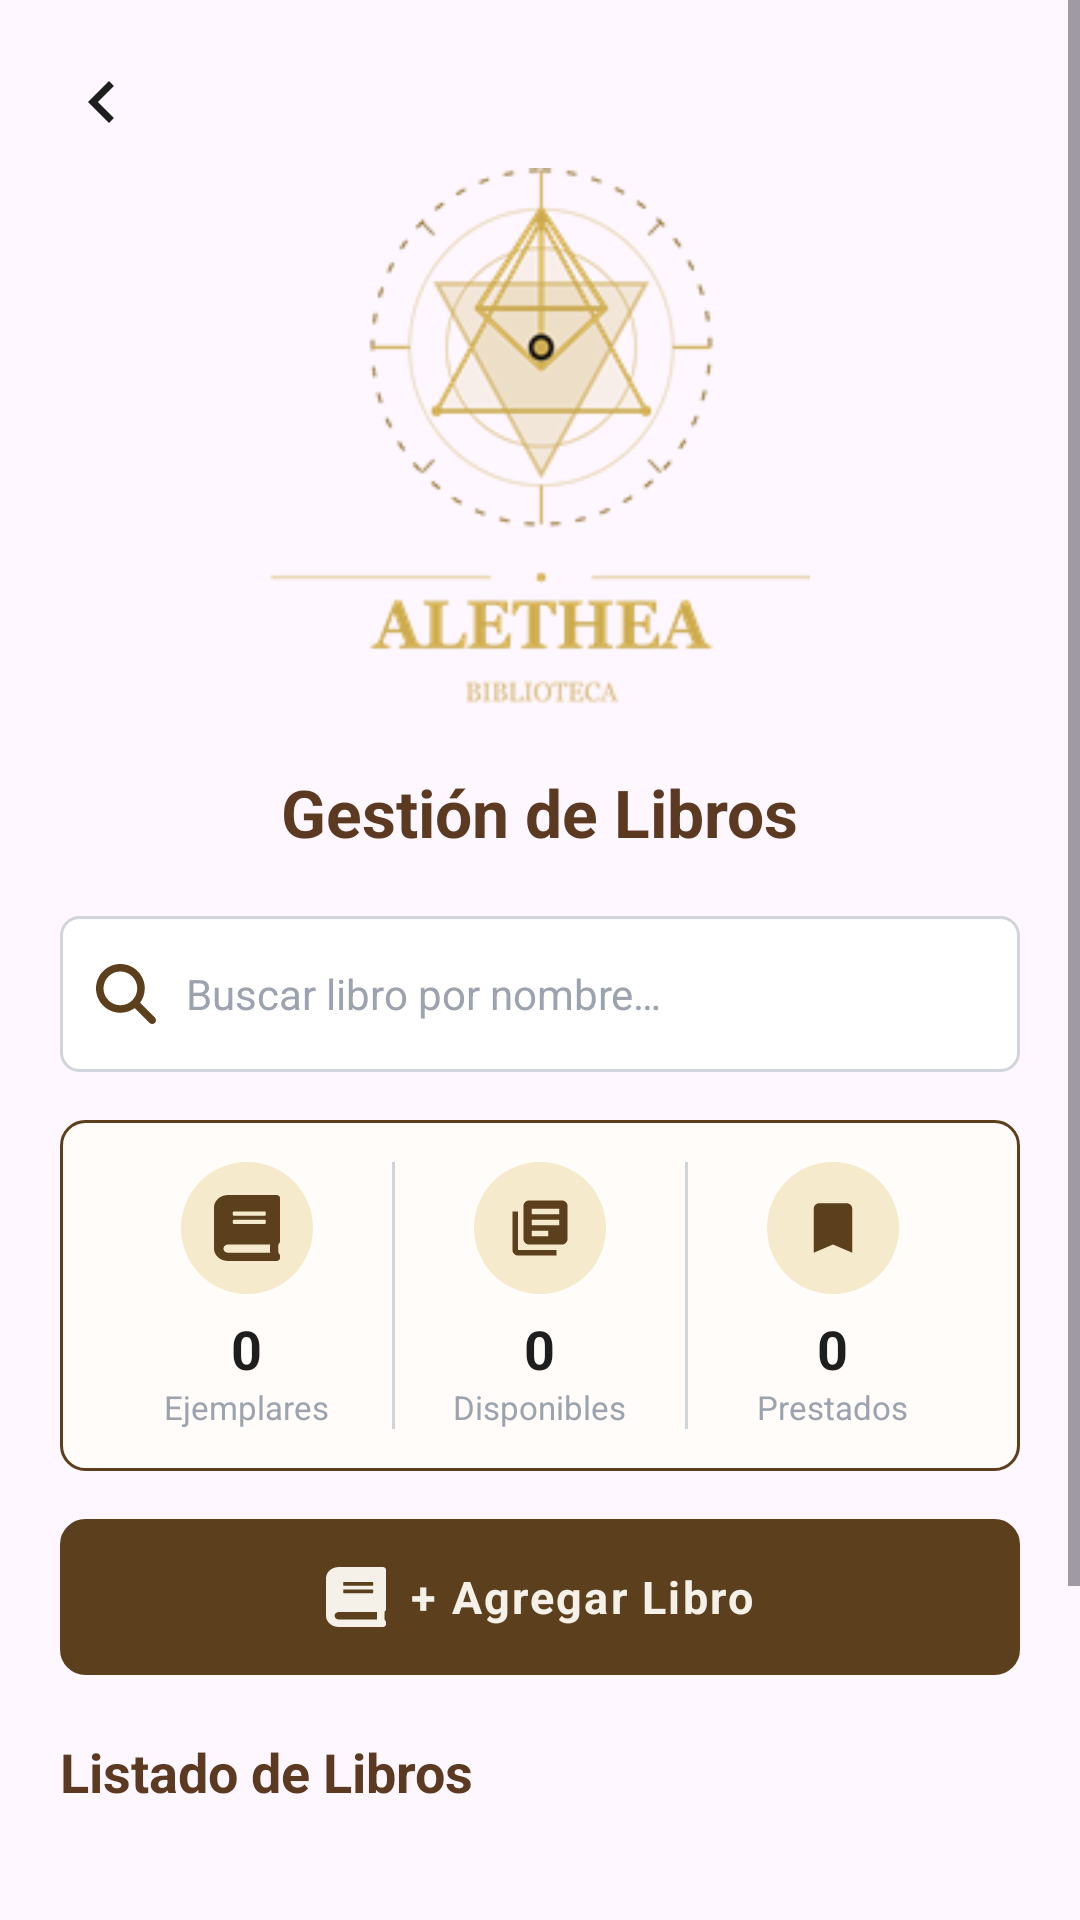

Write the Android layout XML for this screen, with the resource values it uses.
<!-- AndroidManifest.xml: application theme Theme.Alethea -->
<!-- res/layout/activity_rachel_gestion_libros.xml -->
<?xml version="1.0" encoding="utf-8"?>
<ScrollView xmlns:android="http://schemas.android.com/apk/res/android"
    xmlns:app="http://schemas.android.com/apk/res-auto"
    xmlns:tools="http://schemas.android.com/tools"
    android:id="@+id/main"
    android:layout_width="match_parent"
    android:layout_height="match_parent"
    android:background="@drawable/fondo_rachel"
    tools:context=".MejiaRachel.GestionLibrosActivity">

    <LinearLayout
        android:layout_width="match_parent"
        android:layout_height="wrap_content"
        android:orientation="vertical"
        android:paddingHorizontal="20dp"
        android:paddingTop="20dp"
        android:paddingBottom="160dp">

        
        <ImageView
            android:id="@+id/btnAtras"
            android:layout_width="28dp"
            android:layout_height="28dp"
            android:layout_marginBottom="8dp"
            android:contentDescription="@string/accion_atras"
            android:src="@drawable/ic_flecha_atras"
            android:tint="@color/rachel_texto_formulario" />

        
        <ImageView
            android:layout_width="180dp"
            android:layout_height="180dp"
            android:layout_gravity="center_horizontal"
            android:contentDescription="@string/logo_desc"
            android:src="@drawable/logo_rachel" />

        
        <TextView
            android:layout_width="wrap_content"
            android:layout_height="wrap_content"
            android:layout_gravity="center_horizontal"
            android:layout_marginTop="20dp"
            android:layout_marginBottom="20dp"
            android:fontFamily="sans-serif"
            android:text="@string/gestion_libros_titulo"
            android:textColor="@color/rachel_texto_principal"
            android:textSize="22sp"
            android:textStyle="bold" />

        
        <LinearLayout
            android:layout_width="match_parent"
            android:layout_height="52dp"
            android:layout_marginBottom="16dp"
            android:background="@drawable/rachel_campo"
            android:gravity="center_vertical"
            android:orientation="horizontal"
            android:paddingHorizontal="12dp">

            <ImageView
                android:layout_width="20dp"
                android:layout_height="20dp"
                android:contentDescription="@string/inicio_buscar"
                android:src="@drawable/ic_buscar"
                android:tint="@color/rachel_icono_marron" />

            <EditText
                android:id="@+id/etBuscarLibro"
                android:layout_width="match_parent"
                android:layout_height="match_parent"
                android:background="@android:color/transparent"
                android:fontFamily="sans-serif"
                android:hint="@string/gestion_libros_buscar_hint"
                android:inputType="text"
                android:maxLines="1"
                android:paddingStart="10dp"
                android:textColor="@color/rachel_texto_formulario"
                android:textColorHint="@color/rachel_texto_secundario"
                android:textSize="14sp" />
        </LinearLayout>

        
        <LinearLayout
            android:layout_width="match_parent"
            android:layout_height="wrap_content"
            android:layout_marginBottom="16dp"
            android:background="@drawable/rachel_tarjeta"
            android:orientation="horizontal"
            android:padding="14dp">

            <LinearLayout
                android:layout_width="0dp"
                android:layout_height="wrap_content"
                android:layout_weight="1"
                android:gravity="center"
                android:orientation="vertical">

                <FrameLayout
                    android:layout_width="44dp"
                    android:layout_height="44dp"
                    android:background="@drawable/rachel_circulo_icono">

                    <ImageView
                        android:layout_width="22dp"
                        android:layout_height="22dp"
                        android:layout_gravity="center"
                        android:contentDescription="@string/gestion_libros_total"
                        android:src="@drawable/ic_libro"
                        android:tint="@color/rachel_icono_marron" />
                </FrameLayout>

                <TextView
                    android:id="@+id/tvTotalLibros"
                    android:layout_width="wrap_content"
                    android:layout_height="wrap_content"
                    android:layout_marginTop="6dp"
                    android:text="@string/valor_cero"
                    android:textColor="@color/rachel_texto_formulario"
                    android:textSize="18sp"
                    android:textStyle="bold" />

                <TextView
                    android:layout_width="wrap_content"
                    android:layout_height="wrap_content"
                    android:gravity="center"
                    android:text="@string/gestion_libros_total"
                    android:textColor="@color/rachel_texto_secundario"
                    android:textSize="11sp" />
            </LinearLayout>

            <View
                android:layout_width="1dp"
                android:layout_height="match_parent"
                android:background="@color/rachel_linea" />

            <LinearLayout
                android:layout_width="0dp"
                android:layout_height="wrap_content"
                android:layout_weight="1"
                android:gravity="center"
                android:orientation="vertical">

                <FrameLayout
                    android:layout_width="44dp"
                    android:layout_height="44dp"
                    android:background="@drawable/rachel_circulo_icono">

                    <ImageView
                        android:layout_width="22dp"
                        android:layout_height="22dp"
                        android:layout_gravity="center"
                        android:contentDescription="@string/gestion_libros_disponibles"
                        android:src="@drawable/ic_libros_pila"
                        android:tint="@color/rachel_icono_marron" />
                </FrameLayout>

                <TextView
                    android:id="@+id/tvDisponibles"
                    android:layout_width="wrap_content"
                    android:layout_height="wrap_content"
                    android:layout_marginTop="6dp"
                    android:text="@string/valor_cero"
                    android:textColor="@color/rachel_texto_formulario"
                    android:textSize="18sp"
                    android:textStyle="bold" />

                <TextView
                    android:layout_width="wrap_content"
                    android:layout_height="wrap_content"
                    android:gravity="center"
                    android:text="@string/gestion_libros_disponibles"
                    android:textColor="@color/rachel_texto_secundario"
                    android:textSize="11sp" />
            </LinearLayout>

            <View
                android:layout_width="1dp"
                android:layout_height="match_parent"
                android:background="@color/rachel_linea" />

            <LinearLayout
                android:layout_width="0dp"
                android:layout_height="wrap_content"
                android:layout_weight="1"
                android:gravity="center"
                android:orientation="vertical">

                <FrameLayout
                    android:layout_width="44dp"
                    android:layout_height="44dp"
                    android:background="@drawable/rachel_circulo_icono">

                    <ImageView
                        android:layout_width="22dp"
                        android:layout_height="22dp"
                        android:layout_gravity="center"
                        android:contentDescription="@string/gestion_libros_prestados"
                        android:src="@drawable/ic_marcador"
                        android:tint="@color/rachel_icono_marron" />
                </FrameLayout>

                <TextView
                    android:id="@+id/tvPrestados"
                    android:layout_width="wrap_content"
                    android:layout_height="wrap_content"
                    android:layout_marginTop="6dp"
                    android:text="@string/valor_cero"
                    android:textColor="@color/rachel_texto_formulario"
                    android:textSize="18sp"
                    android:textStyle="bold" />

                <TextView
                    android:layout_width="wrap_content"
                    android:layout_height="wrap_content"
                    android:gravity="center"
                    android:text="@string/gestion_libros_prestados"
                    android:textColor="@color/rachel_texto_secundario"
                    android:textSize="11sp" />
            </LinearLayout>
        </LinearLayout>

        
        <LinearLayout
            android:id="@+id/btnAgregarLibros"
            android:layout_width="match_parent"
            android:layout_height="52dp"
            android:layout_marginBottom="20dp"
            android:background="@drawable/rachel_boton_principal"
            android:gravity="center"
            android:orientation="horizontal">

            <ImageView
                android:layout_width="20dp"
                android:layout_height="20dp"
                android:contentDescription="@string/gestion_libros_agregar"
                android:src="@drawable/ic_libro"
                app:tint="@color/rachel_texto_boton" />

            <TextView
                android:layout_width="wrap_content"
                android:layout_height="wrap_content"
                android:layout_marginStart="8dp"
                android:letterSpacing="0.05"
                android:text="@string/gestion_libros_agregar"
                android:textColor="@color/rachel_texto_boton"
                android:textSize="15sp"
                android:textStyle="bold" />
        </LinearLayout>

        
        <TextView
            android:layout_width="wrap_content"
            android:layout_height="wrap_content"
            android:layout_marginBottom="12dp"
            android:text="@string/gestion_libros_listado"
            android:textColor="@color/rachel_texto_principal"
            android:textSize="18sp"
            android:textStyle="bold" />

        <androidx.recyclerview.widget.RecyclerView
            android:id="@+id/rvLibros"
            android:layout_width="match_parent"
            android:layout_height="wrap_content"
            android:nestedScrollingEnabled="false"
            tools:listitem="@layout/item_libro" />

    </LinearLayout>
</ScrollView>
<!-- res/layout/item_libro.xml (included above) -->
<?xml version="1.0" encoding="utf-8"?>
<LinearLayout xmlns:android="http://schemas.android.com/apk/res/android"
    android:layout_width="match_parent"
    android:layout_height="wrap_content"
    android:layout_marginBottom="12dp"
    android:background="@drawable/rachel_tarjeta"
    android:gravity="center_vertical"
    android:orientation="horizontal"
    android:padding="12dp">

    <ImageView
        android:id="@+id/ivPortada"
        android:layout_width="76dp"
        android:layout_height="112dp"
        android:background="@color/rachel_fondo_portada"
        android:contentDescription="@string/gestion_libros_listado"
        android:scaleType="centerCrop" />

    <LinearLayout
        android:layout_width="0dp"
        android:layout_height="wrap_content"
        android:layout_marginStart="12dp"
        android:layout_marginEnd="8dp"
        android:layout_weight="1"
        android:orientation="vertical">

        <TextView
            android:id="@+id/tvNombreLibro"
            android:layout_width="wrap_content"
            android:layout_height="wrap_content"
            android:breakStrategy="balanced"
            android:text="@string/item_libro_nombre_placeholder"
            android:textColor="@color/rachel_texto_formulario"
            android:textSize="16sp"
            android:textStyle="bold" />

        <TextView
            android:id="@+id/tvAutorLibro"
            android:layout_width="wrap_content"
            android:layout_height="wrap_content"
            android:layout_marginTop="3dp"
            android:layout_marginBottom="6dp"
            android:text="@string/item_libro_autor_placeholder"
            android:textColor="@color/rachel_texto_formulario"
            android:textSize="14sp" />

        <TextView
            android:id="@+id/tvCategoriaLibro"
            android:layout_width="wrap_content"
            android:layout_height="wrap_content"
            android:text="@string/item_libro_categoria_placeholder"
            android:textColor="@color/rachel_texto_secundario"
            android:textSize="12sp" />

        <TextView
            android:id="@+id/tvAnioLibro"
            android:layout_width="wrap_content"
            android:layout_height="wrap_content"
            android:layout_marginTop="2dp"
            android:text="@string/item_libro_anio_placeholder"
            android:textColor="@color/rachel_texto_secundario"
            android:textSize="12sp" />

        <TextView
            android:id="@+id/tvStockLibro"
            android:layout_width="wrap_content"
            android:layout_height="wrap_content"
            android:layout_marginTop="3dp"
            android:maxLines="2"
            android:text="@string/item_libro_stock_placeholder"
            android:textColor="@color/rachel_texto_principal"
            android:textSize="12sp"
            android:textStyle="bold" />
    </LinearLayout>

    <LinearLayout
        android:layout_width="wrap_content"
        android:layout_height="wrap_content"
        android:layout_gravity="center_vertical"
        android:orientation="vertical">

        <FrameLayout
            android:id="@+id/btnEditarItem"
            android:layout_width="36dp"
            android:layout_height="36dp"
            android:layout_marginBottom="14dp"
            android:background="@drawable/rachel_circulo_icono">

            <ImageView
                android:layout_width="18dp"
                android:layout_height="18dp"
                android:layout_gravity="center"
                android:contentDescription="@string/accion_editar"
                android:src="@drawable/ic_editar"
                android:tint="@color/rachel_icono_marron" />
        </FrameLayout>

        <FrameLayout
            android:id="@+id/btnEliminarItem"
            android:layout_width="36dp"
            android:layout_height="36dp"
            android:background="@drawable/rachel_circulo_icono">

            <ImageView
                android:layout_width="18dp"
                android:layout_height="18dp"
                android:layout_gravity="center"
                android:contentDescription="@string/accion_eliminar"
                android:src="@drawable/ic_eliminar"
                android:tint="@color/rachel_icono_marron" />
        </FrameLayout>
    </LinearLayout>
</LinearLayout>
<!-- resources referenced by this layout -->
<resources>
  <color name="rachel_fondo_portada">#E5E7EB</color>
  <color name="rachel_icono_marron">#5C3F1C</color>
  <color name="rachel_linea">#D1D5DB</color>
  <color name="rachel_texto_boton">#F5F1E8</color>
  <color name="rachel_texto_formulario">#1E1E1E</color>
  <color name="rachel_texto_principal">#5C3A21</color>
  <color name="rachel_texto_secundario">#9CA3AF</color>
  <!-- drawable ic_flecha_atras (drawable) -->
  <?xml version="1.0" encoding="utf-8"?>
  <vector xmlns:android="http://schemas.android.com/apk/res/android"
      android:width="32dp"
      android:height="32dp"
      android:viewportWidth="24"
      android:viewportHeight="24">
      <path
          android:fillColor="#1E1E1E"
          android:pathData="M15.41,7.41L14,6l-6,6 6,6 1.41,-1.41L10.83,12z" />
  </vector>
  <!-- drawable rachel_boton_principal (drawable) -->
  <?xml version="1.0" encoding="utf-8"?>
  <shape xmlns:android="http://schemas.android.com/apk/res/android"
      android:shape="rectangle">
      <solid android:color="@color/rachel_boton_fondo" />
      <stroke
          android:width="1dp"
          android:color="@color/rachel_borde_boton" />
      <corners android:radius="8dp" />
  </shape>
  <!-- drawable rachel_campo (drawable) -->
  <?xml version="1.0" encoding="utf-8"?>
  <shape xmlns:android="http://schemas.android.com/apk/res/android"
      android:shape="rectangle">
      <solid android:color="@color/rachel_superficie_campo" />
      <stroke
          android:width="1dp"
          android:color="@color/rachel_borde_campo" />
      <corners android:radius="6dp" />
  </shape>
  <!-- drawable rachel_circulo_icono (drawable) -->
  <?xml version="1.0" encoding="utf-8"?>
  <shape xmlns:android="http://schemas.android.com/apk/res/android"
      android:shape="oval">
      <solid android:color="@color/rachel_fondo_icono" />
  </shape>
  <!-- drawable rachel_tarjeta (drawable) -->
  <?xml version="1.0" encoding="utf-8"?>
  <shape xmlns:android="http://schemas.android.com/apk/res/android"
      android:shape="rectangle">
      <solid android:color="@color/rachel_superficie" />
      <stroke
          android:width="1dp"
          android:color="@color/rachel_borde" />
      <corners android:radius="8dp" />
  </shape>
  <string name="accion_atras">Atrás</string>
  <string name="accion_editar">Editar</string>
  <string name="accion_eliminar">Eliminar</string>
  <string name="gestion_libros_agregar">+ Agregar Libro</string>
  <string name="gestion_libros_buscar_hint">Buscar libro por nombre…</string>
  <string name="gestion_libros_disponibles">Disponibles</string>
  <string name="gestion_libros_listado">Listado de Libros</string>
  <string name="gestion_libros_prestados">Prestados</string>
  <string name="gestion_libros_titulo">Gestión de Libros</string>
  <string name="gestion_libros_total">Ejemplares</string>
  <string name="inicio_buscar">Buscar un libro del catálogo</string>
  <string name="item_libro_anio_placeholder">1943</string>
  <string name="item_libro_autor_placeholder">Antoine de Saint-Exupéry</string>
  <string name="item_libro_categoria_placeholder">Infantil</string>
  <string name="item_libro_nombre_placeholder">El Principito</string>
  <string name="item_libro_stock_placeholder">Stock: 0 · Disponibles: 0</string>
  <string name="logo_desc">Logo Alethea</string>
  <string name="valor_cero">0</string>
  <style name="Theme.Alethea" parent="Base.Theme.Alethea" />
  <color name="rachel_boton_fondo">#5C3F1C</color>
  <color name="rachel_borde_boton">#5C3F1C</color>
  <color name="rachel_superficie_campo">#FFFFFF</color>
  <color name="rachel_borde_campo">#D1D5DB</color>
  <color name="rachel_fondo_icono">#F6EACC</color>
  <color name="rachel_superficie">#FFFCFA</color>
  <color name="rachel_borde">#5C3F1C</color>
  <style name="Base.Theme.Alethea" parent="Theme.Material3.DayNight.NoActionBar">
          
          
      </style>
</resources>
